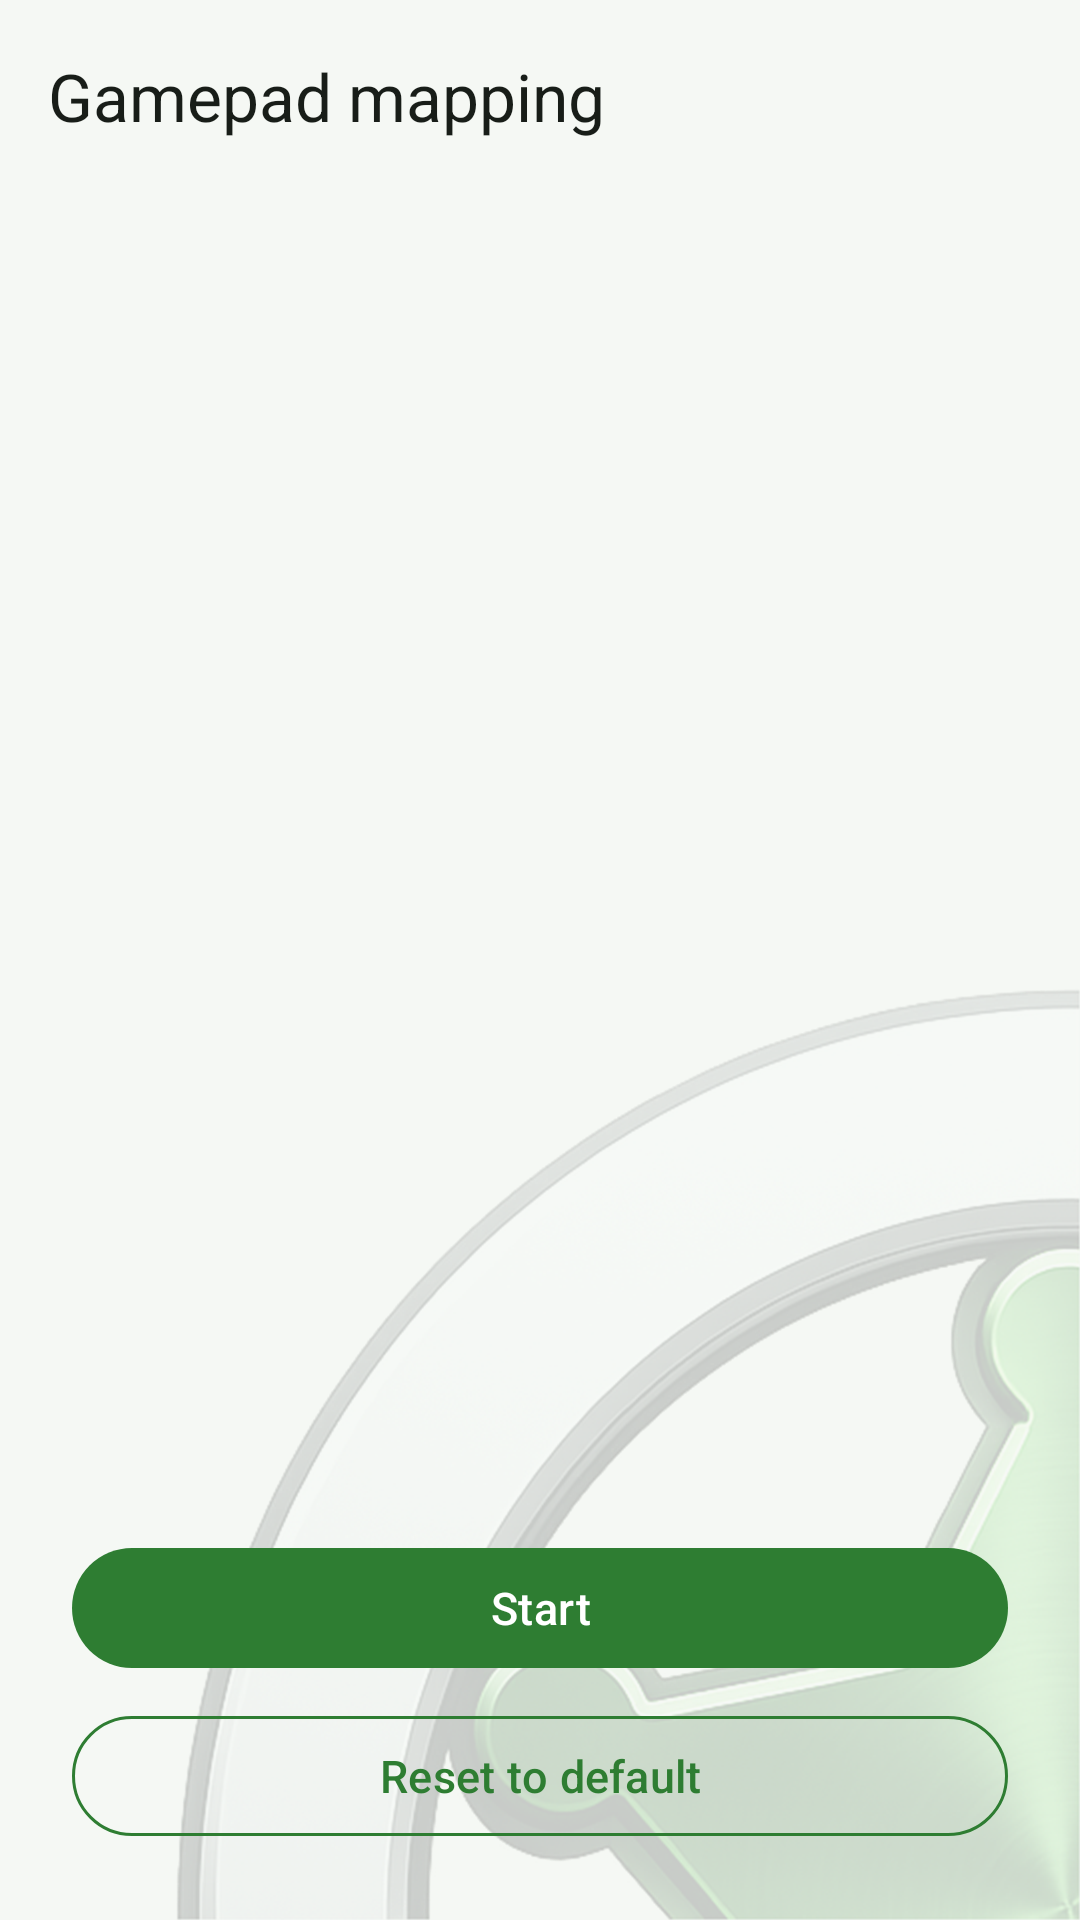

Android layout source for this screen:
<!-- AndroidManifest.xml: activity theme AppTheme -->
<!-- res/layout/activity_gamepad_mapper.xml -->
<?xml version="1.0" encoding="utf-8"?>
<LinearLayout xmlns:android="http://schemas.android.com/apk/res/android"
    xmlns:app="http://schemas.android.com/apk/res-auto"
    android:id="@+id/mapper_root"
    android:layout_width="match_parent"
    android:layout_height="match_parent"
    android:orientation="vertical"
    android:background="@drawable/rd_page_bg">

    <com.google.android.material.appbar.MaterialToolbar
        android:id="@+id/mapper_toolbar"
        android:layout_width="match_parent"
        android:layout_height="?attr/actionBarSize"
        app:title="@string/gamepad_mapper_title"
        app:titleTextColor="?attr/colorOnSurface"
        app:navigationIcon="@drawable/ic_arrow_back"
        app:navigationIconTint="?attr/colorOnSurface" />

    <LinearLayout
        android:layout_width="match_parent"
        android:layout_height="match_parent"
        android:orientation="vertical"
        android:gravity="center_horizontal"
        android:padding="24dp">

        <TextView
            android:id="@+id/gamepad_mapper_step_label"
            android:layout_width="match_parent"
            android:layout_height="0dp"
            android:layout_weight="1"
            android:gravity="center"
            android:textColor="?attr/colorOnBackground"
            android:textSize="22sp"
            android:padding="16dp" />

        <com.google.android.material.button.MaterialButton
            android:id="@+id/gamepad_mapper_start_button"
            android:layout_width="match_parent"
            android:layout_height="wrap_content"
            android:text="@string/gamepad_mapper_start"
            android:layout_marginTop="8dp" />

        <com.google.android.material.button.MaterialButton
            android:id="@+id/gamepad_mapper_reset_button"
            style="@style/Widget.Material3.Button.OutlinedButton"
            android:layout_width="match_parent"
            android:layout_height="wrap_content"
            android:text="@string/gamepad_mapper_reset"
            android:layout_marginTop="8dp" />

    </LinearLayout>

</LinearLayout>
<!-- resources referenced by this layout -->
<resources>
  <!-- drawable rd_page_bg (drawable) -->
  <?xml version="1.0" encoding="utf-8"?>
  <layer-list xmlns:android="http://schemas.android.com/apk/res/android">
      <item android:drawable="@color/md_theme_background" />
      <item>
          <bitmap
              android:src="@drawable/rd_watermark"
              android:gravity="bottom|right" />
      </item>
  </layer-list>
  <string name="gamepad_mapper_reset">Reset to default</string>
  <string name="gamepad_mapper_start">Start</string>
  <string name="gamepad_mapper_title">Gamepad mapping</string>
  <color name="md_theme_background">#F5F8F4</color>
  <color name="rd_primary">#2E7D32</color>
  <color name="rd_primary_container">#B4F0B6</color>
  <color name="rd_on_primary_container">#00210A</color>
  <color name="md_theme_secondary">#4F6354</color>
  <color name="md_theme_onSecondary">#FFFFFF</color>
  <color name="md_theme_secondaryContainer">#D2E8D6</color>
  <color name="md_theme_onSecondaryContainer">#0E1F14</color>
  <color name="md_theme_tertiary">#3A656E</color>
  <color name="md_theme_onTertiary">#FFFFFF</color>
  <color name="md_theme_tertiaryContainer">#BEEAF5</color>
  <color name="md_theme_onTertiaryContainer">#001F25</color>
  <color name="md_theme_error">#BA1A1A</color>
  <color name="md_theme_onError">#FFFFFF</color>
  <color name="md_theme_errorContainer">#FFDAD6</color>
  <color name="md_theme_onErrorContainer">#410002</color>
  <color name="md_theme_onBackground">#181D18</color>
  <color name="md_theme_surface">#F5F8F4</color>
  <color name="md_theme_onSurface">#181D18</color>
  <color name="md_theme_surfaceVariant">#DCE5DC</color>
  <color name="md_theme_onSurfaceVariant">#414942</color>
  <color name="md_theme_outlineVariant">#C0C9C0</color>
  <color name="md_theme_inverseSurface">#2D322E</color>
  <color name="md_theme_inverseOnSurface">#EFF1EB</color>
  <color name="md_theme_inversePrimary">#86D88A</color>
  <color name="md_theme_surfaceDim">#D5DBD3</color>
  <color name="md_theme_surfaceBright">#F5F8F4</color>
  <color name="md_theme_surfaceContainerLowest">#FFFFFF</color>
  <color name="md_theme_surfaceContainerLow">#EFF2EC</color>
  <color name="md_theme_surfaceContainer">#E9ECE6</color>
  <color name="md_theme_surfaceContainerHigh">#E4E7E1</color>
  <color name="md_theme_surfaceContainerHighest">#DEE1DB</color>
  <style name="AppTheme.Button" parent="Widget.Material3.Button">
          <item name="android:minWidth">0dp</item>
          <item name="android:paddingStart">24dp</item>
          <item name="android:paddingEnd">24dp</item>
          <item name="android:textSize">15sp</item>
          <item name="android:textAllCaps">false</item>
      </style>
  <style name="AppTheme.NavigationView" parent="Widget.Material3.NavigationView">
          <item name="dividerColor">@color/rd_primary</item>
          <item name="itemTextAppearance">@style/AppTheme.NavigationView.Item</item>
          <item name="itemHorizontalPadding">23dp</item>
      </style>
  <style name="ThemeOverlay.RimDroid.Dialog" parent="ThemeOverlay.Material3.MaterialAlertDialog">
          <item name="materialAlertDialogTitleTextStyle">@style/RimDroid.Dialog.Title</item>
      </style>
  <style name="AppTheme.NavigationView.Item" parent="TextAppearance.Material3.LabelLarge">
          <item name="android:textSize">13sp</item>
      </style>
  <style name="RimDroid.Dialog.Title" parent="MaterialAlertDialog.Material3.Title.Text">
          <item name="android:textColor">?attr/colorPrimary</item>
      </style>
</resources>
